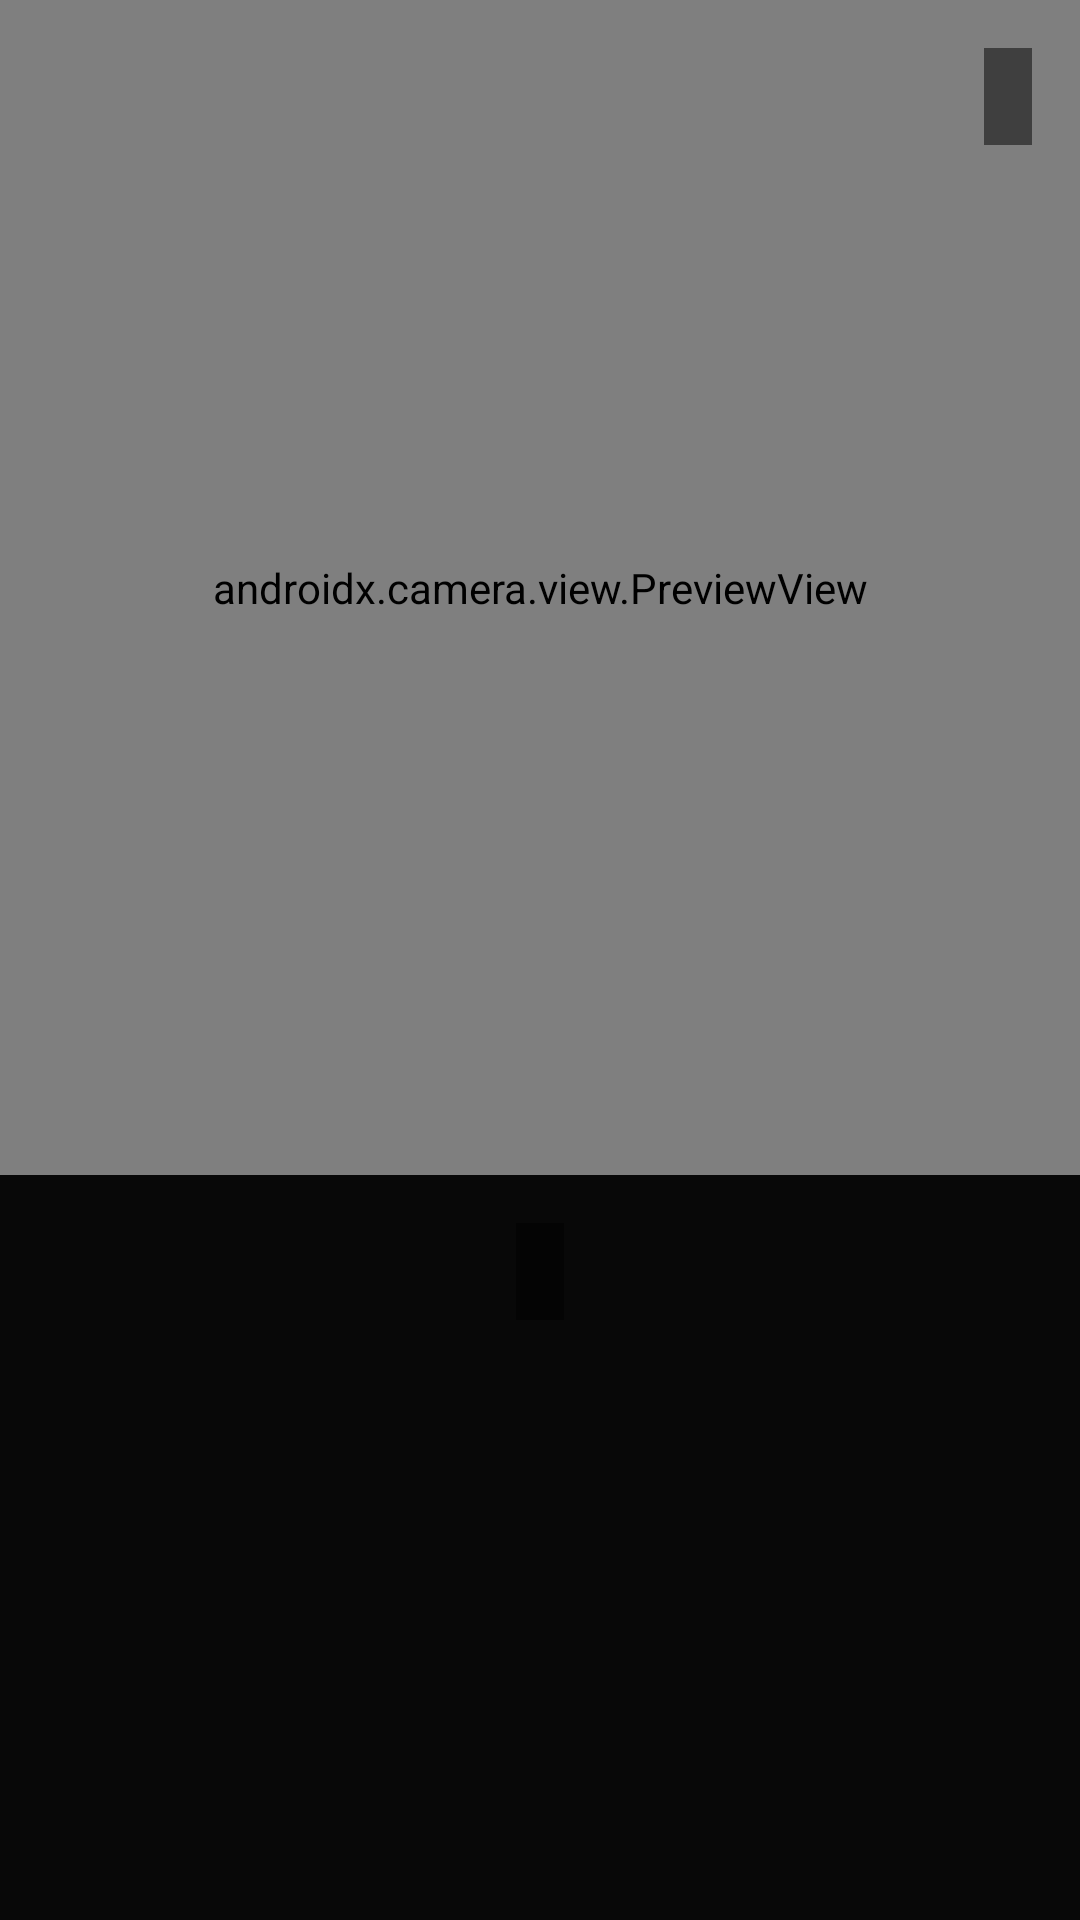

Android layout source for this screen:
<!-- AndroidManifest.xml: application theme Theme.CameraApp -->
<!-- res/layout/activity_camera.xml -->
<?xml version="1.0" encoding="utf-8"?>
<androidx.constraintlayout.widget.ConstraintLayout xmlns:android="http://schemas.android.com/apk/res/android"
    xmlns:app="http://schemas.android.com/apk/res-auto"
    xmlns:tools="http://schemas.android.com/tools"
    android:layout_width="match_parent"
    android:layout_height="match_parent"
    android:background="@android:color/black">

    <androidx.camera.view.PreviewView
        android:id="@+id/cameraPreview"
        android:layout_width="0dp"
        android:layout_height="0dp"
        app:layout_constraintBottom_toTopOf="@+id/bottomLayout"
        app:layout_constraintEnd_toEndOf="parent"
        app:layout_constraintStart_toStartOf="parent"
        app:layout_constraintTop_toTopOf="parent" />

    <LinearLayout
        android:id="@+id/bottomLayout"
        android:layout_width="match_parent"
        android:layout_height="wrap_content"
        android:orientation="vertical"
        android:background="#80111111"
        android:padding="16dp"
        app:layout_constraintBottom_toBottomOf="parent"
        app:layout_constraintEnd_toEndOf="parent"
        app:layout_constraintStart_toStartOf="parent">

        <TextView
            android:id="@+id/tvTimestamp"
            android:layout_width="wrap_content"
            android:layout_height="wrap_content"
            android:layout_gravity="center_horizontal"
            android:background="#80000000"
            android:padding="8dp"
            android:textColor="#FF00FF00"
            android:textSize="12sp"
            android:layout_marginBottom="16dp" />

        <androidx.recyclerview.widget.RecyclerView
            android:id="@+id/effectsRecyclerView"
            android:layout_width="match_parent"
            android:layout_height="80dp"
            android:layout_marginBottom="16dp" />

        <LinearLayout
            android:layout_width="match_parent"
            android:layout_height="wrap_content"
            android:orientation="horizontal"
            android:gravity="center">

            <ImageButton
                android:id="@+id/btnCapture"
                android:layout_width="72dp"
                android:layout_height="72dp"
                android:background="@drawable/ic_camera"
                android:scaleType="centerInside" />

        </LinearLayout>

    </LinearLayout>

    <TextView
        android:id="@+id/tvLocation"
        android:layout_width="wrap_content"
        android:layout_height="wrap_content"
        android:layout_margin="16dp"
        android:background="#80000000"
        android:padding="8dp"
        android:textColor="#FF00FF00"
        android:textSize="12sp"
        app:layout_constraintEnd_toEndOf="parent"
        app:layout_constraintTop_toTopOf="parent" />

</androidx.constraintlayout.widget.ConstraintLayout>
<!-- resources referenced by this layout -->
<resources>
  <style name="Theme.CameraApp" parent="Base.Theme.CameraApp" />
  <style name="Base.Theme.CameraApp" parent="Theme.MaterialComponents.DayNight.DarkActionBar">
          <item name="colorPrimary">#FF00AA00</item>
          <item name="colorPrimaryVariant">#FF008800</item>
          <item name="colorOnPrimary">#FF000000</item>
          <item name="colorSecondary">#FF00FF00</item>
          <item name="colorSecondaryVariant">#FF00AA00</item>
          <item name="colorOnSecondary">#FF000000</item>
          <item name="android:windowBackground">#FF000000</item>
          <item name="android:statusBarColor">#FF000000</item>
          <item name="android:navigationBarColor">#FF000000</item>
      </style>
</resources>
